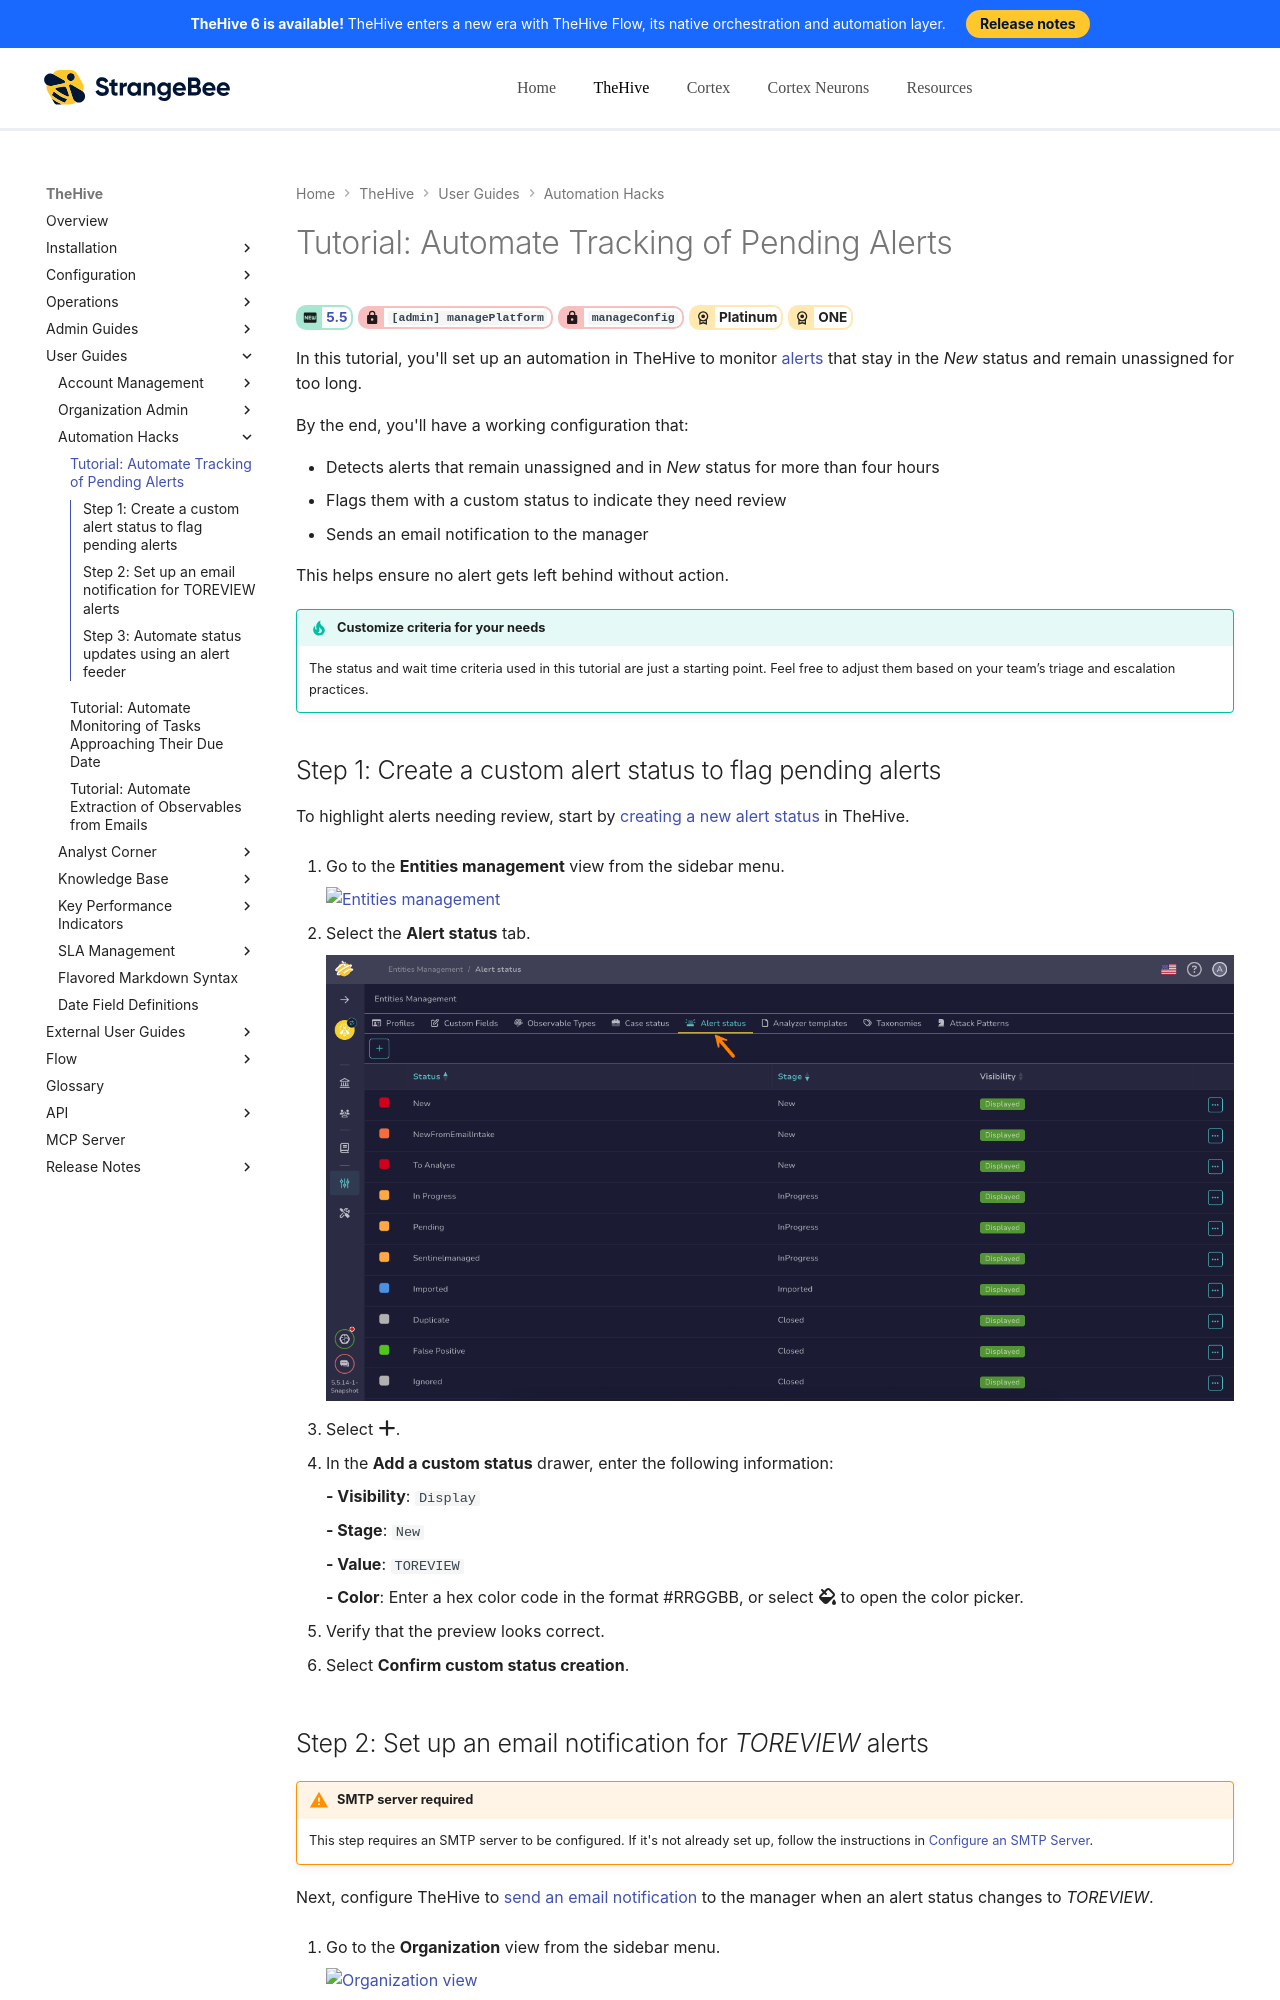

repository: StrangeBeeCorp/docs · page: thehive/user-guides/automate-tracking-pending-alerts/index.html · generator: mkdocs

# Tutorial: Automate Tracking of Pending Alerts

<!-- md:version 5.5 --> <!-- md:permission `[admin] managePlatform` --> <!-- md:permission `manageConfig` --> <!-- md:license Platinum --> <!-- md:license ONE -->

In this tutorial, you'll set up an automation in TheHive to monitor [alerts](./analyst-corner/alerts/about-alerts.md) that stay in the *New* status and remain unassigned for too long.

By the end, you'll have a working configuration that:

* Detects alerts that remain unassigned and in *New* status for more than four hours
* Flags them with a custom status to indicate they need review
* Sends an email notification to the manager

This helps ensure no alert gets left behind without action.

!!! tip "Customize criteria for your needs"
    The status and wait time criteria used in this tutorial are just a starting point. Feel free to adjust them based on your team’s triage and escalation practices.

## Step 1: Create a custom alert status to flag pending alerts

To highlight alerts needing review, start by [creating a new alert status](../administration/status/create-a-status.md) in TheHive.

1. {% include-markdown "includes/entities-management-view-go-to.md" %}

2. Select the **Alert status** tab.

    ![Alert status tab](../images/administration-guides/alert-status-tab.png)

3. Select :fontawesome-solid-plus:.

4. In the **Add a custom status** drawer, enter the following information:

    **- Visibility**: `Display`

    **- Stage**: `New`

    **- Value**: `TOREVIEW`

    **- Color**: Enter a hex color code in the format #RRGGBB, or select :fontawesome-solid-fill-drip: to open the color picker.

5. Verify that the preview looks correct.

6. Select **Confirm custom status creation**.
